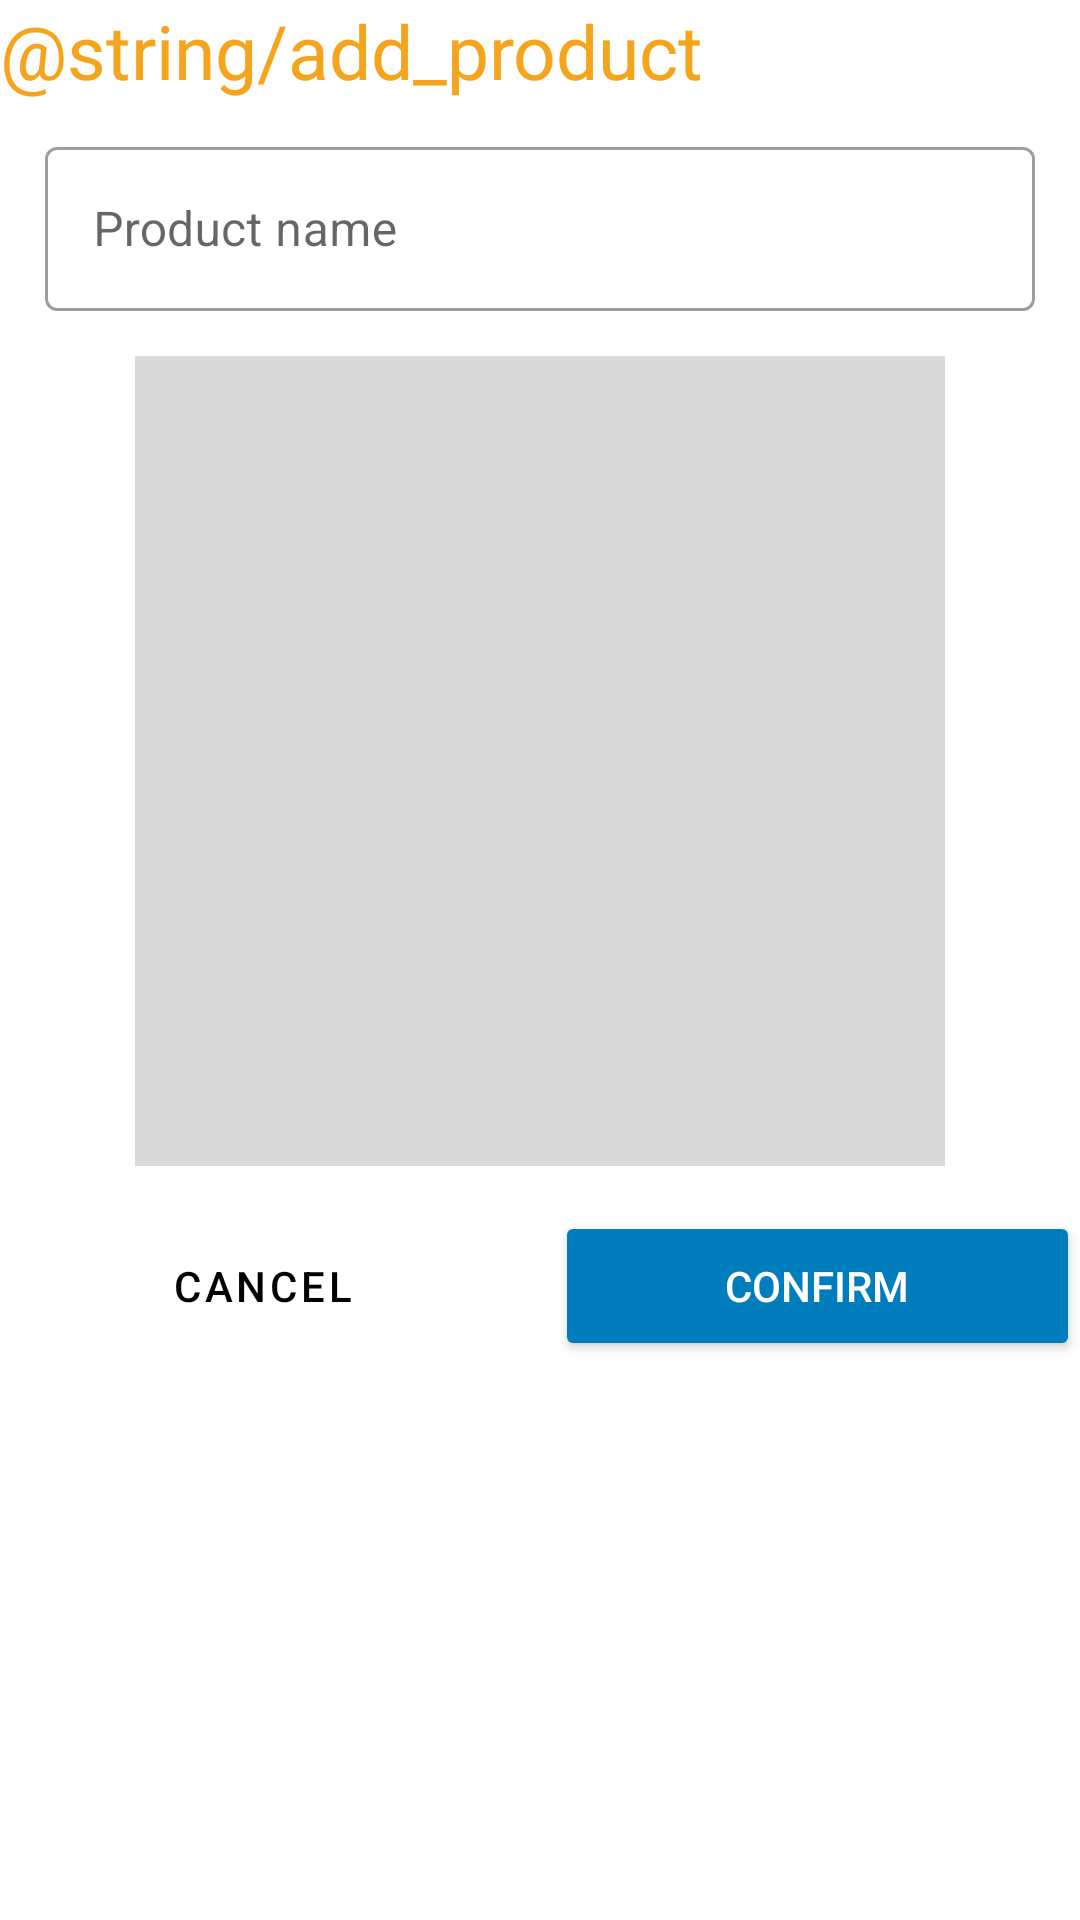

Reconstruct the res/layout file that produces this screen, plus the resources it refers to.
<!-- AndroidManifest.xml: application theme Theme.Aptonia -->
<!-- res/layout/manage_fragment_set_product_name_dialog.xml -->
<?xml version="1.0" encoding="utf-8"?>
<androidx.constraintlayout.widget.ConstraintLayout
    xmlns:android="http://schemas.android.com/apk/res/android"
    xmlns:app="http://schemas.android.com/apk/res-auto"
    android:id="@+id/manage_fragment_set_product_name_dialog"
    android:layout_width="300dp"
    android:layout_height="wrap_content"
    android:layout_gravity="center"
    android:layout_margin="10dp">

    <TextView
        android:id="@+id/manage_fragment_set_product_name_dialog_add_item"
        android:layout_width="match_parent"
        android:layout_height="wrap_content"
        android:text="@string/add_product"
        android:textAlignment="textStart"
        android:textColor="@color/secondary_color"
        android:textSize="25sp"
        app:layout_constraintEnd_toEndOf="parent"
        app:layout_constraintStart_toStartOf="parent"
        app:layout_constraintTop_toTopOf="parent" />

    <ImageView
        android:id="@+id/manage_fragment_set_product_name_dialog_item_image"
        android:layout_width="270dp"
        android:layout_height="270dp"
        android:background="@color/gray"
        android:layout_marginTop="15dp"
        android:contentDescription="@string/item_image"
        app:layout_constraintStart_toStartOf="parent"
        app:layout_constraintEnd_toEndOf="parent"
        app:layout_constraintTop_toBottomOf="@id/manage_fragment_set_product_name_dialog_item_name" />

    <com.google.android.material.textfield.TextInputLayout
        android:id="@+id/manage_fragment_set_product_name_dialog_item_name"
        android:layout_width="0dp"
        android:layout_height="60dp"
        android:layout_marginTop="10dp"
        android:layout_marginStart="15dp"
        android:layout_marginEnd="15dp"
        app:boxBackgroundColor="@color/white"
        app:layout_constraintEnd_toEndOf="parent"
        app:layout_constraintStart_toStartOf="parent"
        app:layout_constraintTop_toBottomOf="@+id/manage_fragment_set_product_name_dialog_add_item"
        style="@style/Widget.MaterialComponents.TextInputLayout.OutlinedBox">

        <com.google.android.material.textfield.TextInputEditText
            android:id="@+id/manage_fragment_set_product_name_dialog_item_name_text_view"
            android:layout_width="match_parent"
            android:layout_height="match_parent"
            android:hint="@string/product_name"
            android:inputType="text"
            android:textAlignment="textStart"
            android:textColor="@color/black" />

    </com.google.android.material.textfield.TextInputLayout>

    <LinearLayout
        android:layout_width="match_parent"
        android:layout_height="50dp"
        android:orientation="horizontal"
        android:layout_marginTop="15dp"
        app:layout_constraintTop_toBottomOf="@+id/manage_fragment_set_product_name_dialog_item_image">

        <Button
            android:id="@+id/manage_fragment_set_product_name_dialog_cancel_button"
            android:layout_width="0dp"
            android:layout_height="match_parent"
            android:layout_marginEnd="5dp"
            android:layout_weight="1"
            android:backgroundTint="@color/white"
            android:text="@string/cancel"
            android:textColor="@color/black"
            style="@style/Widget.MaterialComponents.Button.TextButton"/>

        <Button
            android:id="@+id/manage_fragment_set_product_name_dialog_confirm_button"
            android:layout_width="0dp"
            android:layout_height="match_parent"
            android:layout_marginStart="5dp"
            android:layout_weight="1"
            android:text="@string/confirm"
            android:backgroundTint="@color/primaryColor"
            android:textColor="@color/white"
            style="@style/Animation.Design.BottomSheetDialog"/>

    </LinearLayout>

</androidx.constraintlayout.widget.ConstraintLayout>
<!-- resources referenced by this layout -->
<resources>
  <color name="black">#FF000000</color>
  <color name="gray">#D9D9D9</color>
  <color name="primaryColor">#007DBC</color>
  <color name="secondary_color">#F6A41C</color>
  <color name="white">#FFFFFFFF</color>
  <string name="cancel">Cancel</string>
  <string name="confirm">Confirm</string>
  <string name="item_image">Item image</string>
  <string name="product_name">Product name</string>
  <style name="Theme.Aptonia" parent="Theme.MaterialComponents.Light.NoActionBar">
          
          <item name="colorPrimary">@color/primaryColor</item>
          <item name="colorPrimaryVariant">@color/primaryColorVariant</item>
          <item name="colorOnPrimary">@color/white</item>
          
          <item name="colorSecondary">@color/teal_200</item>
          <item name="colorSecondaryVariant">@color/teal_700</item>
          <item name="colorOnSecondary">@color/black</item>
          
          <item name="android:statusBarColor">?attr/colorPrimaryVariant</item>
          
      </style>
  <color name="primaryColorVariant">#005DBC</color>
  <color name="teal_200">#FF03DAC5</color>
  <color name="teal_700">#FF018786</color>
</resources>
